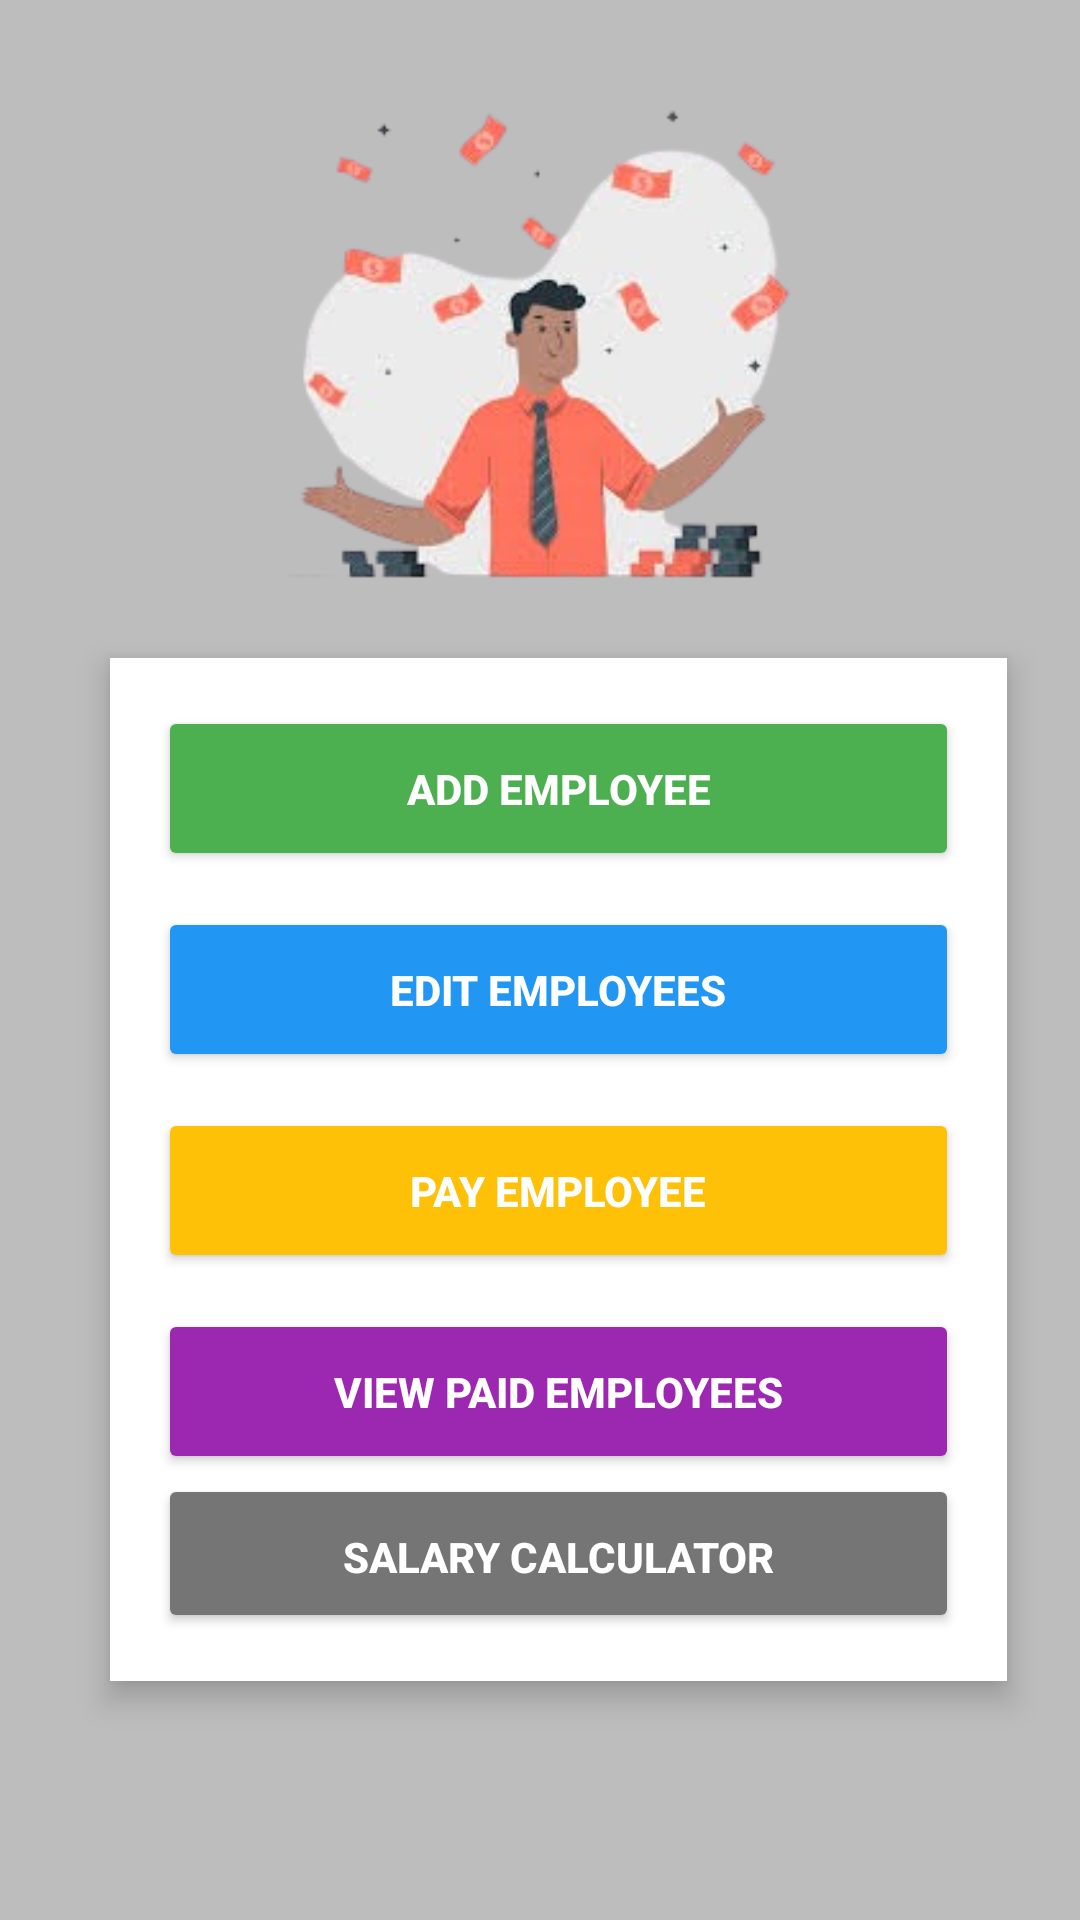

Reconstruct the res/layout file that produces this screen, plus the resources it refers to.
<!-- AndroidManifest.xml: application theme Theme.PayrollApplicationSystem -->
<!-- res/layout/activity_employee_dashboard.xml -->
<?xml version="1.0" encoding="utf-8"?>
<androidx.constraintlayout.widget.ConstraintLayout xmlns:android="http://schemas.android.com/apk/res/android"
    xmlns:app="http://schemas.android.com/apk/res-auto"
    xmlns:tools="http://schemas.android.com/tools"
    android:id="@+id/main"
    android:layout_width="match_parent"
    android:layout_height="match_parent"
    android:background="#BDBDBD"
    tools:context=".EmployeeDashboardActivity">

    <LinearLayout
        android:id="@+id/dashboardLayout"
        android:layout_width="299dp"
        android:layout_height="341dp"
        android:layout_margin="16dp"
        android:background="#ffffff"
        android:elevation="6dp"
        android:orientation="vertical"
        android:padding="16dp"
        app:layout_constraintBottom_toBottomOf="parent"
        app:layout_constraintEnd_toEndOf="parent"
        app:layout_constraintHorizontal_bias="0.714"
        app:layout_constraintStart_toStartOf="parent"
        app:layout_constraintTop_toTopOf="parent"
        app:layout_constraintVertical_bias="0.762">

        
        <Button
            android:id="@+id/addEmployeeBtn"
            android:layout_width="match_parent"
            android:layout_height="wrap_content"
            android:layout_marginBottom="12dp"
            android:backgroundTint="#4CAF50"
            android:padding="18dp"

            android:text="Add Employee"
            android:textColor="#ffffff"
            android:textStyle="bold" />

        

        
        <Button
            android:id="@+id/viewEmployeesBtn"
            android:layout_width="match_parent"
            android:layout_height="wrap_content"
            android:layout_marginBottom="12dp"
            android:backgroundTint="#2196F3"
            android:padding="18dp"
            android:text="Edit Employees"
            android:textColor="#ffffff"
            android:textStyle="bold" />

        <Button
            android:id="@+id/payEmployeeBtn"
            android:layout_width="match_parent"
            android:layout_height="wrap_content"
            android:layout_marginBottom="12dp"
            android:backgroundTint="#FFC107"
            android:padding="18dp"
            android:text="Pay Employee"
            android:textColor="#ffffff"
            android:textStyle="bold" />

        
        <Button
            android:id="@+id/viewPaidEmployeesBtn"
            android:layout_width="match_parent"
            android:layout_height="wrap_content"
            android:backgroundTint="#9C27B0"
            android:padding="18dp"
            android:text="View Paid Employees"
            android:textColor="#ffffff"
            android:textStyle="bold" />

        <Button
            android:id="@+id/salaryCalculatorBtn"
            android:layout_width="match_parent"
            android:layout_height="wrap_content"
            android:backgroundTint="#757575"
            android:padding="18dp"
            android:text="Salary Calculator"
            android:textColor="#ffffff"
            android:textStyle="bold" />

    </LinearLayout>

    <ImageView
        android:id="@+id/imageView5"
        android:layout_width="331dp"
        android:layout_height="192dp"
        app:layout_constraintBottom_toBottomOf="parent"
        app:layout_constraintEnd_toEndOf="parent"
        app:layout_constraintStart_toStartOf="parent"
        app:layout_constraintTop_toTopOf="parent"
        app:layout_constraintVertical_bias="0.035"
        app:srcCompat="@drawable/bg" />


</androidx.constraintlayout.widget.ConstraintLayout>
<!-- resources referenced by this layout -->
<resources>
  <!-- drawable bg: png bitmap (drawable, 50792 bytes) -->
  <style name="Theme.PayrollApplicationSystem" parent="Theme.AppCompat.Light.NoActionBar" />
</resources>
